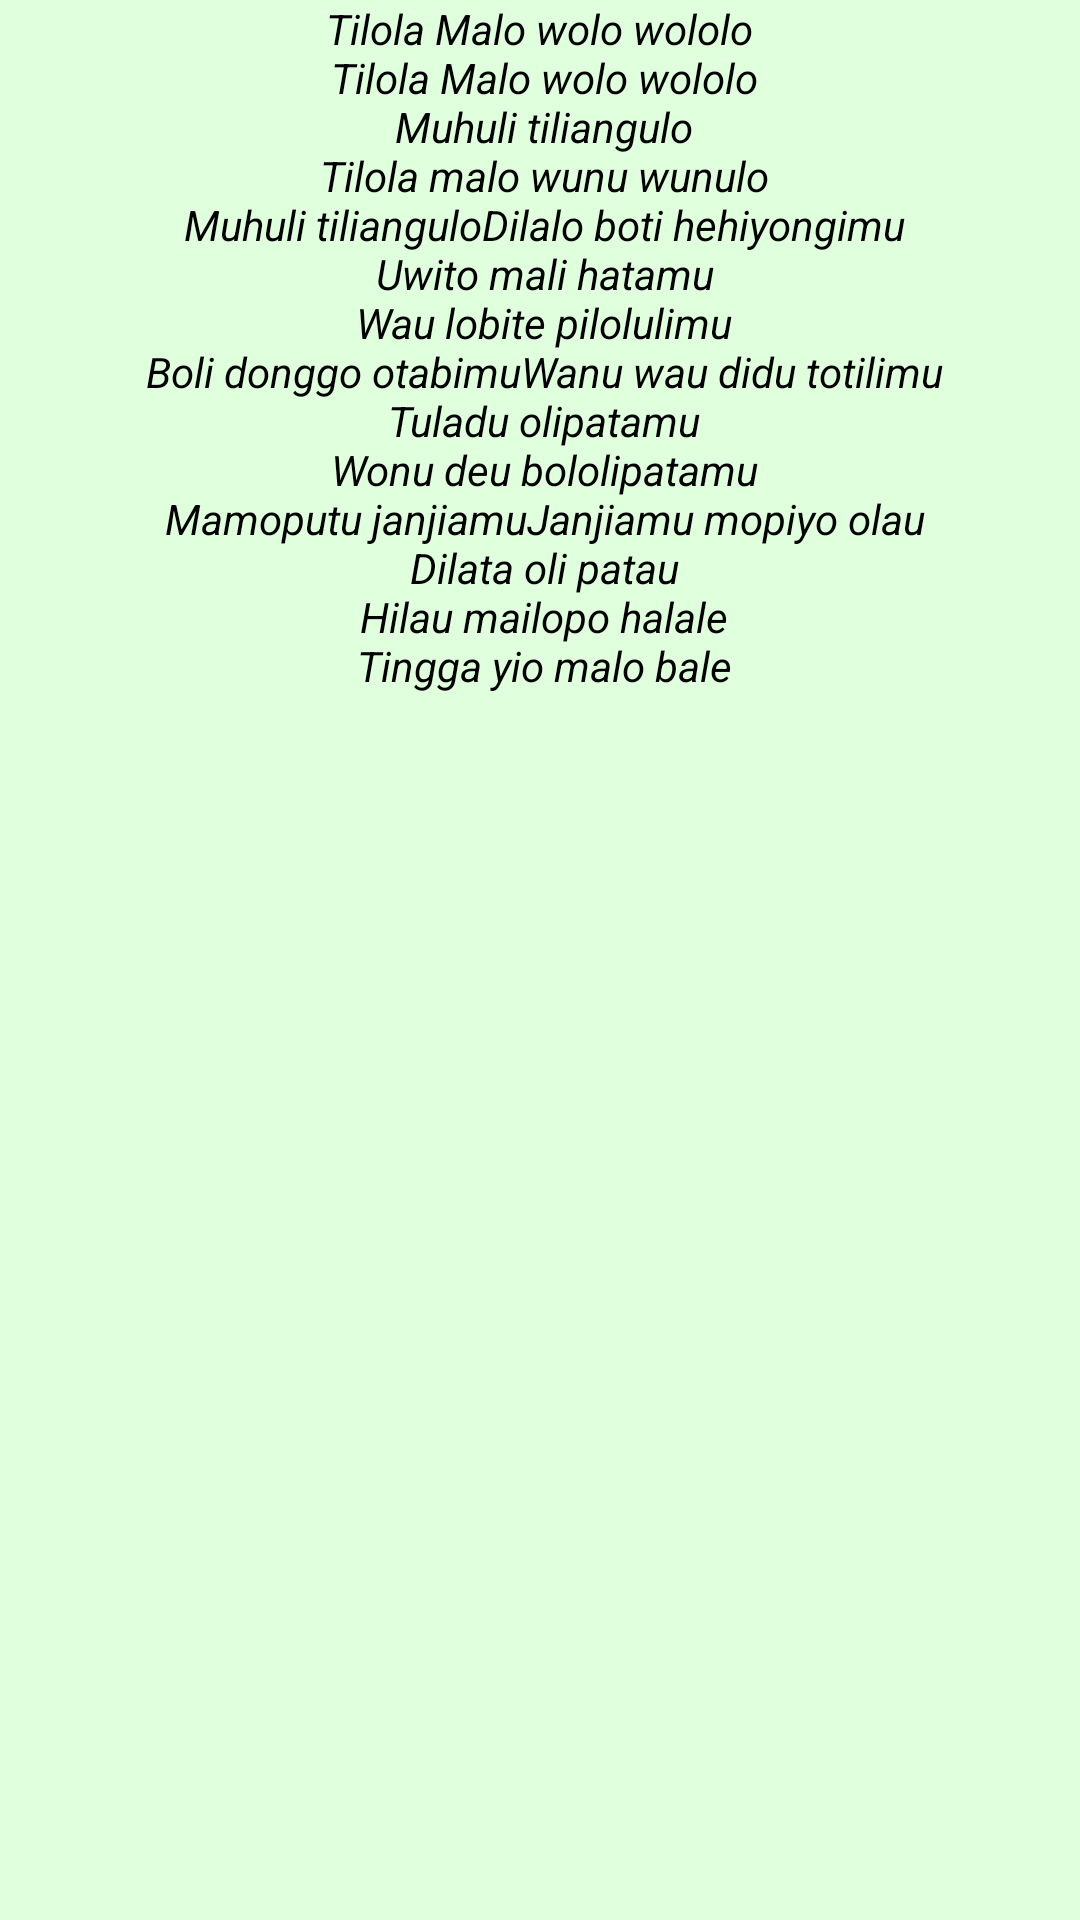

Reconstruct the res/layout file that produces this screen, plus the resources it refers to.
<!-- AndroidManifest.xml: application theme AppTheme -->
<!-- res/layout/lirik6.xml -->
<?xml version="1.0" encoding="utf-8"?>
<LinearLayout xmlns:android="http://schemas.android.com/apk/res/android"
    android:layout_width="match_parent"
    android:layout_height="match_parent">

    <ScrollView
        android:layout_width="match_parent"
        android:layout_height="match_parent"
        android:id="@+id/scrollView"
        android:layout_gravity="center_vertical"
        android:scrollbars="none">

        <LinearLayout
            android:orientation="vertical"
            android:layout_width="match_parent"
            android:layout_height="match_parent"
            android:gravity="center">

            <TextView
                android:layout_width="wrap_content"
                android:layout_height="wrap_content"
                android:text="@string/tilola_malo"
                android:id="@+id/textView"
                android:gravity="center"
                android:textColor="#000000"
                android:textStyle="italic" />
        </LinearLayout>
    </ScrollView>

</LinearLayout>
<!-- resources referenced by this layout -->
<resources>
  <string name="tilola_malo">Tilola Malo wolo wololo\n Tilola Malo wolo wololo\n Muhuli tiliangulo\n Tilola malo wunu wunulo\n Muhuli tilianguloDilalo boti hehiyongimu\n Uwito mali hatamu\n Wau lobite pilolulimu\n Boli donggo otabimuWanu wau didu totilimu\n Tuladu olipatamu\n Wonu deu bololipatamu\n Mamoputu janjiamuJanjiamu mopiyo olau\n Dilata oli patau\n Hilau mailopo halale\n Tingga yio malo bale</string>
  <style name="AppTheme" parent="Theme.AppCompat.Light.NoActionBar">
          
          <item name="android:windowBackground">@color/background</item>
          <item name="colorPrimary">@color/colorPrimary</item>
          <item name="colorPrimaryDark">@color/colorPrimaryDark</item>
          <item name="android:textColorPrimary">#0f3b00</item>
          <item name="colorAccent">@color/colorAccent</item>
      </style>
  <color name="background">#dfffdd</color>
  <color name="colorPrimary">#70cf1d</color>
  <color name="colorPrimaryDark">#027c00</color>
  <color name="colorAccent">#13d700</color>
</resources>
